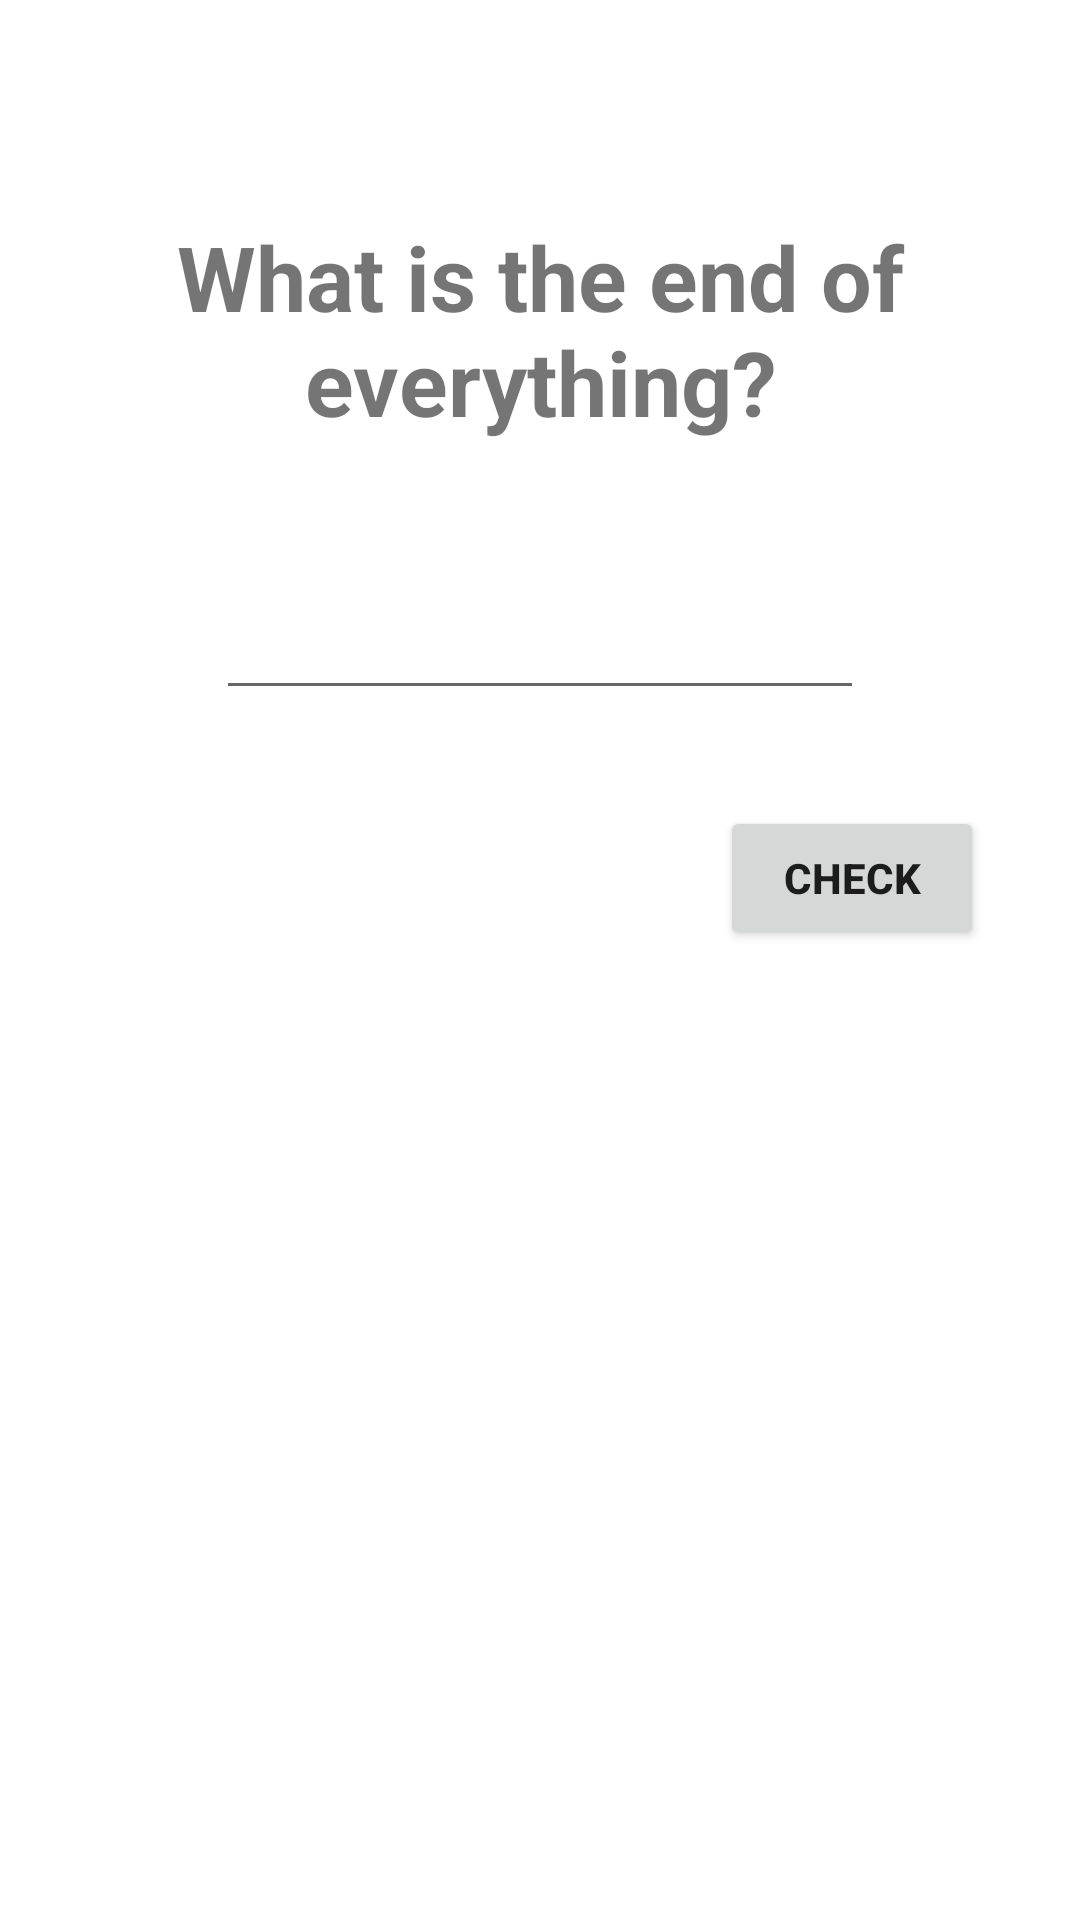

Layout XML and referenced resources for this Android screen:
<!-- AndroidManifest.xml: application theme Theme.PuzMania -->
<!-- res/layout/fragment_riddle1.xml -->
<?xml version="1.0" encoding="utf-8"?>
<RelativeLayout xmlns:android="http://schemas.android.com/apk/res/android"
    xmlns:tools="http://schemas.android.com/tools"
    android:layout_width="match_parent"
    android:layout_height="match_parent"
    xmlns:app="http://schemas.android.com/apk/res-auto"
    tools:context=".RiddleFragment1"
    android:orientation="vertical">

    <LinearLayout
        android:layout_width="match_parent"
        android:layout_height="match_parent"
        android:orientation="vertical">

    <TextView
        android:id="@+id/riddle"
        android:layout_width="match_parent"
        android:layout_height="wrap_content"
        android:text="@string/riddle_1"
        app:layout_constraintStart_toStartOf="parent"
        app:layout_constraintEnd_toEndOf="parent"
        app:layout_constraintTop_toTopOf="parent"
        android:layout_marginHorizontal="24sp"
        android:textSize="30sp"
        android:layout_marginTop="72dp"
        android:textStyle="bold"
        android:textAlignment="center"/>

    <EditText
        android:id="@+id/riddle_answer"
        android:layout_width="match_parent"
        android:layout_height="wrap_content"
        app:layout_constraintStart_toStartOf="parent"
        app:layout_constraintEnd_toEndOf="parent"
        app:layout_constraintTop_toBottomOf="@id/riddle"
        android:layout_marginHorizontal="72dp"
        android:layout_marginTop="48dp"/>

    <Button
        android:id="@+id/check_btn"
        android:layout_width="wrap_content"
        android:layout_height="wrap_content"
        app:layout_constraintStart_toEndOf="@id/riddle_answer"
        app:layout_constraintTop_toBottomOf="@id/riddle_answer"
        app:layout_constraintEnd_toEndOf="parent"
        android:layout_marginTop="32dp"
        android:layout_marginEnd="32dp"
        android:text="Check"
        android:textStyle="bold"
        android:layout_gravity="end"/>

    </LinearLayout>

    <LinearLayout
        android:id="@+id/correct_layout"
        android:layout_width="match_parent"
        android:layout_height="wrap_content"
        android:layout_centerInParent="true"
        android:layout_marginHorizontal="32dp"
        android:background="@color/purple_200"
        android:gravity="center"
        android:orientation="vertical"
        android:paddingVertical="32dp"
        android:visibility="gone">

        <TextView
            android:layout_width="wrap_content"
            android:layout_height="wrap_content"
            android:text="Yayyy!! You solved it"
            android:textSize="24sp"
            android:textStyle="bold" />

        <Button
            android:id="@+id/next_btn"
            android:layout_width="wrap_content"
            android:layout_height="wrap_content"
            android:text="Next" />

        <Button
            android:id="@+id/main_menu_btn"
            android:layout_width="wrap_content"
            android:layout_height="wrap_content"
            android:text="Level Select Menu" />

    </LinearLayout>

</RelativeLayout>
<!-- resources referenced by this layout -->
<resources>
  <string name="riddle_1">What is the end of everything?</string>
  <style name="Theme.PuzMania" parent="Theme.MaterialComponents.DayNight.DarkActionBar">
          
          <item name="colorPrimary">@color/purple_500</item>
          <item name="colorPrimaryVariant">@color/purple_700</item>
          <item name="colorOnPrimary">@color/white</item>
          
          <item name="colorSecondary">@color/teal_200</item>
          <item name="colorSecondaryVariant">@color/teal_700</item>
          <item name="colorOnSecondary">@color/black</item>
          
          <item name="android:statusBarColor" tools:targetApi="l">?attr/colorPrimaryVariant</item>
          
      </style>
  <!-- not gathered from this repository: default colours our renderer supplied (Android Studio template values) -->
  <color name="purple_200">#FFBB86FC</color>
  <color name="purple_500">#FF6200EE</color>
  <color name="purple_700">#FF3700B3</color>
  <color name="teal_200">#FF03DAC5</color>
  <color name="teal_700">#FF018786</color>
  <color name="black">#FF000000</color>
  <color name="white">#FFFFFFFF</color>
</resources>
